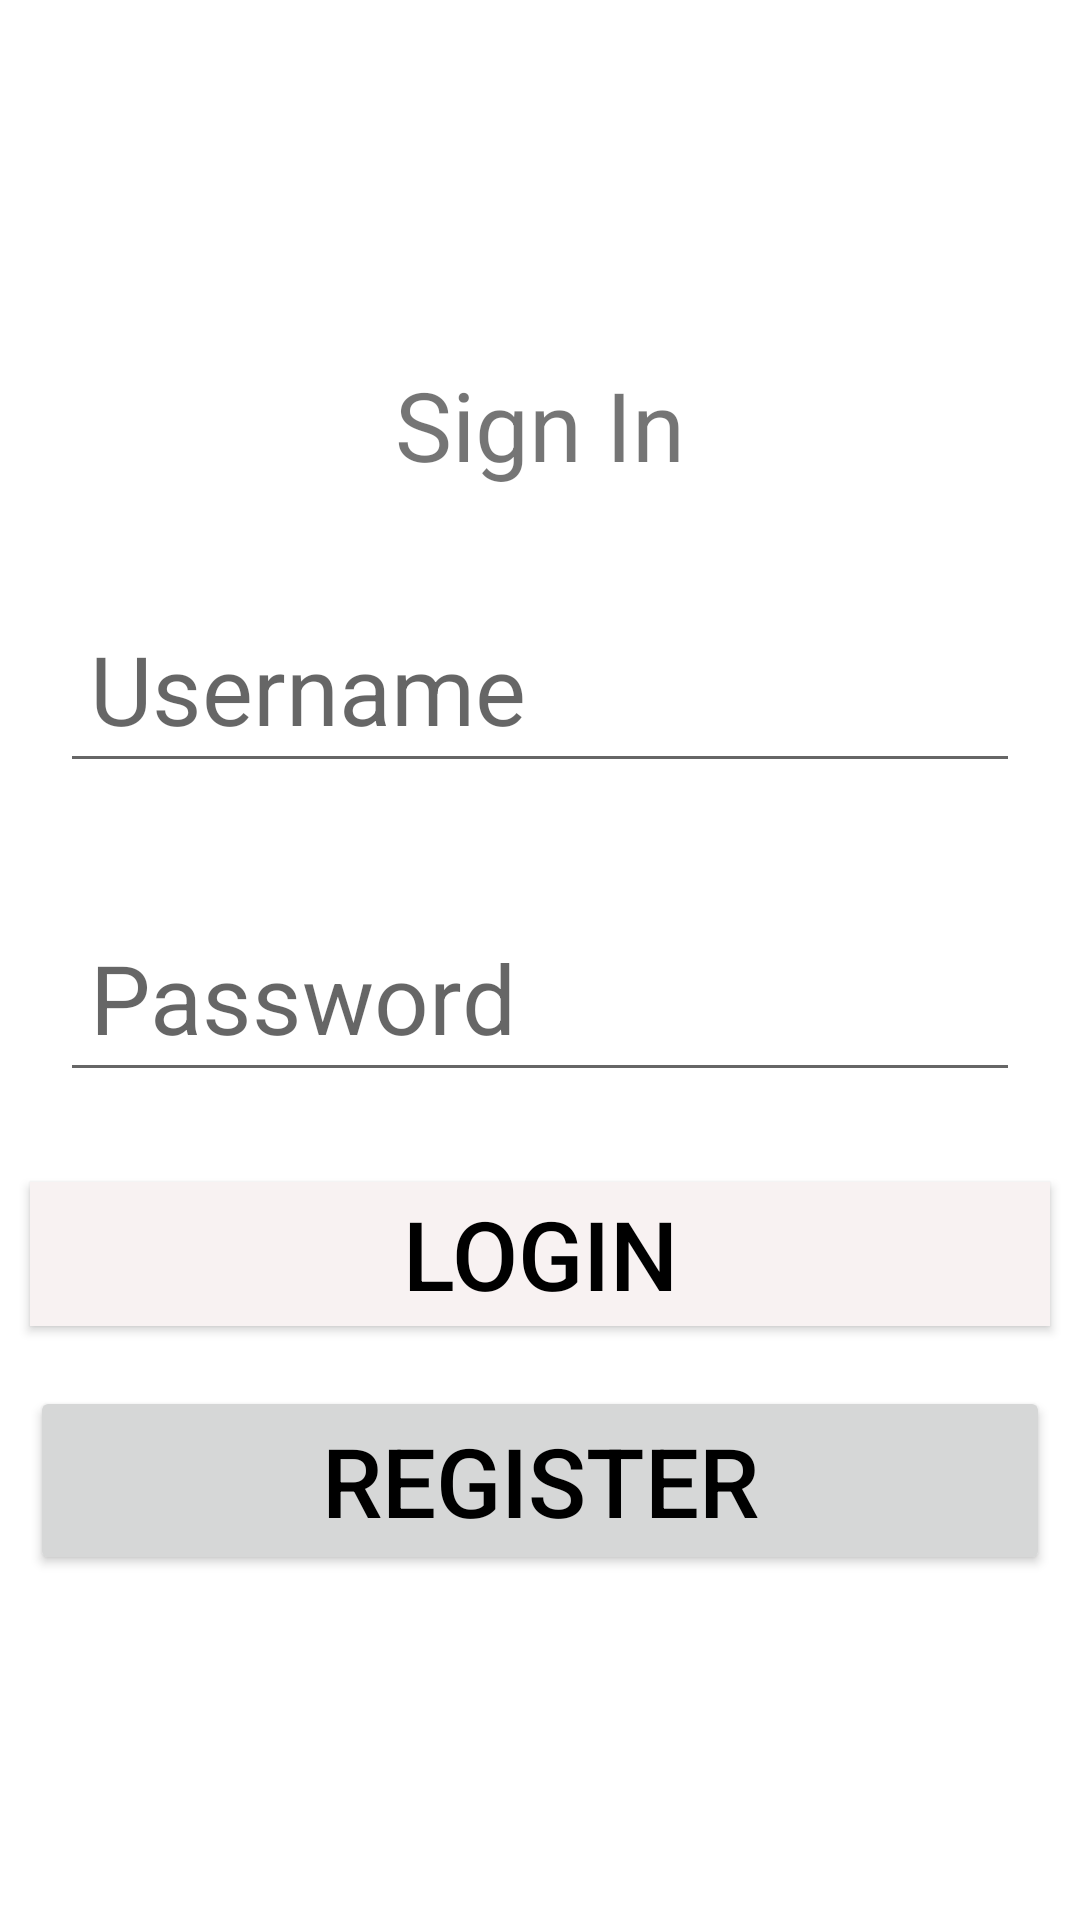

Reconstruct the res/layout file that produces this screen, plus the resources it refers to.
<!-- AndroidManifest.xml: application theme Theme.UserLoginApp -->
<!-- res/layout/activity_main.xml -->
<?xml version="1.0" encoding="utf-8"?>
<LinearLayout xmlns:android="http://schemas.android.com/apk/res/android"
    xmlns:app="http://schemas.android.com/apk/res-auto"
    xmlns:tools="http://schemas.android.com/tools"
    android:layout_width="match_parent"
    android:layout_height="match_parent"
    android:orientation="vertical"
    android:gravity="center"
    tools:context=".MainActivity">

    <TextView
        android:id="@+id/txt_view"
        android:layout_width="wrap_content"
        android:layout_height="wrap_content"
        android:text="Sign In"
        android:layout_gravity="center"
        android:textSize="32sp"
        android:layout_marginBottom="15dp"
        android:layout_margin="15dp"
        />

    <EditText
        android:id="@+id/et_username"
        android:layout_width="match_parent"
        android:layout_height="wrap_content"
        android:layout_gravity="left"
        android:layout_margin="20dp"
        android:hint="Username"
        android:padding="10dp"
        android:textSize="32sp"
        />
    <EditText
        android:id="@+id/et_password"
        android:layout_width="match_parent"
        android:layout_height="wrap_content"
        android:layout_gravity="left"
        android:layout_margin="20dp"
        android:hint="Password"
        android:padding="10dp"
        android:textSize="32sp"
        />
    <Button
        android:id="@+id/btn_login"
        android:layout_width="match_parent"
        android:layout_height="wrap_content"
        android:text="Login"
        android:textSize="32sp"
        android:layout_margin="10dp"
        android:background="#F8F2F2"
        android:textColor="@color/black"/>
    <Button
        android:id="@+id/btn_register"
        android:layout_width="match_parent"
        android:layout_height="wrap_content"
        android:text="Register"
        android:textSize="32sp"
        android:layout_margin="10dp"
        android:textColor="@color/black"/>



</LinearLayout>
<!-- resources referenced by this layout -->
<resources>
  <style name="Theme.UserLoginApp" parent="Theme.MaterialComponents.DayNight.DarkActionBar">
          
          <item name="colorPrimary">@color/purple_500</item>
          <item name="colorPrimaryVariant">@color/purple_700</item>
          <item name="colorOnPrimary">@color/white</item>
          
          <item name="colorSecondary">@color/teal_200</item>
          <item name="colorSecondaryVariant">@color/teal_700</item>
          <item name="colorOnSecondary">@color/black</item>
          
          <item name="android:statusBarColor" tools:targetApi="l">?attr/colorPrimaryVariant</item>
          
      </style>
  <!-- not gathered from this repository: default colours our renderer supplied (Android Studio template values) -->
  <color name="purple_500">#FF6200EE</color>
  <color name="purple_700">#FF3700B3</color>
  <color name="teal_200">#FF03DAC5</color>
  <color name="teal_700">#FF018786</color>
  <color name="black">#FF000000</color>
  <color name="white">#FFFFFFFF</color>
</resources>
